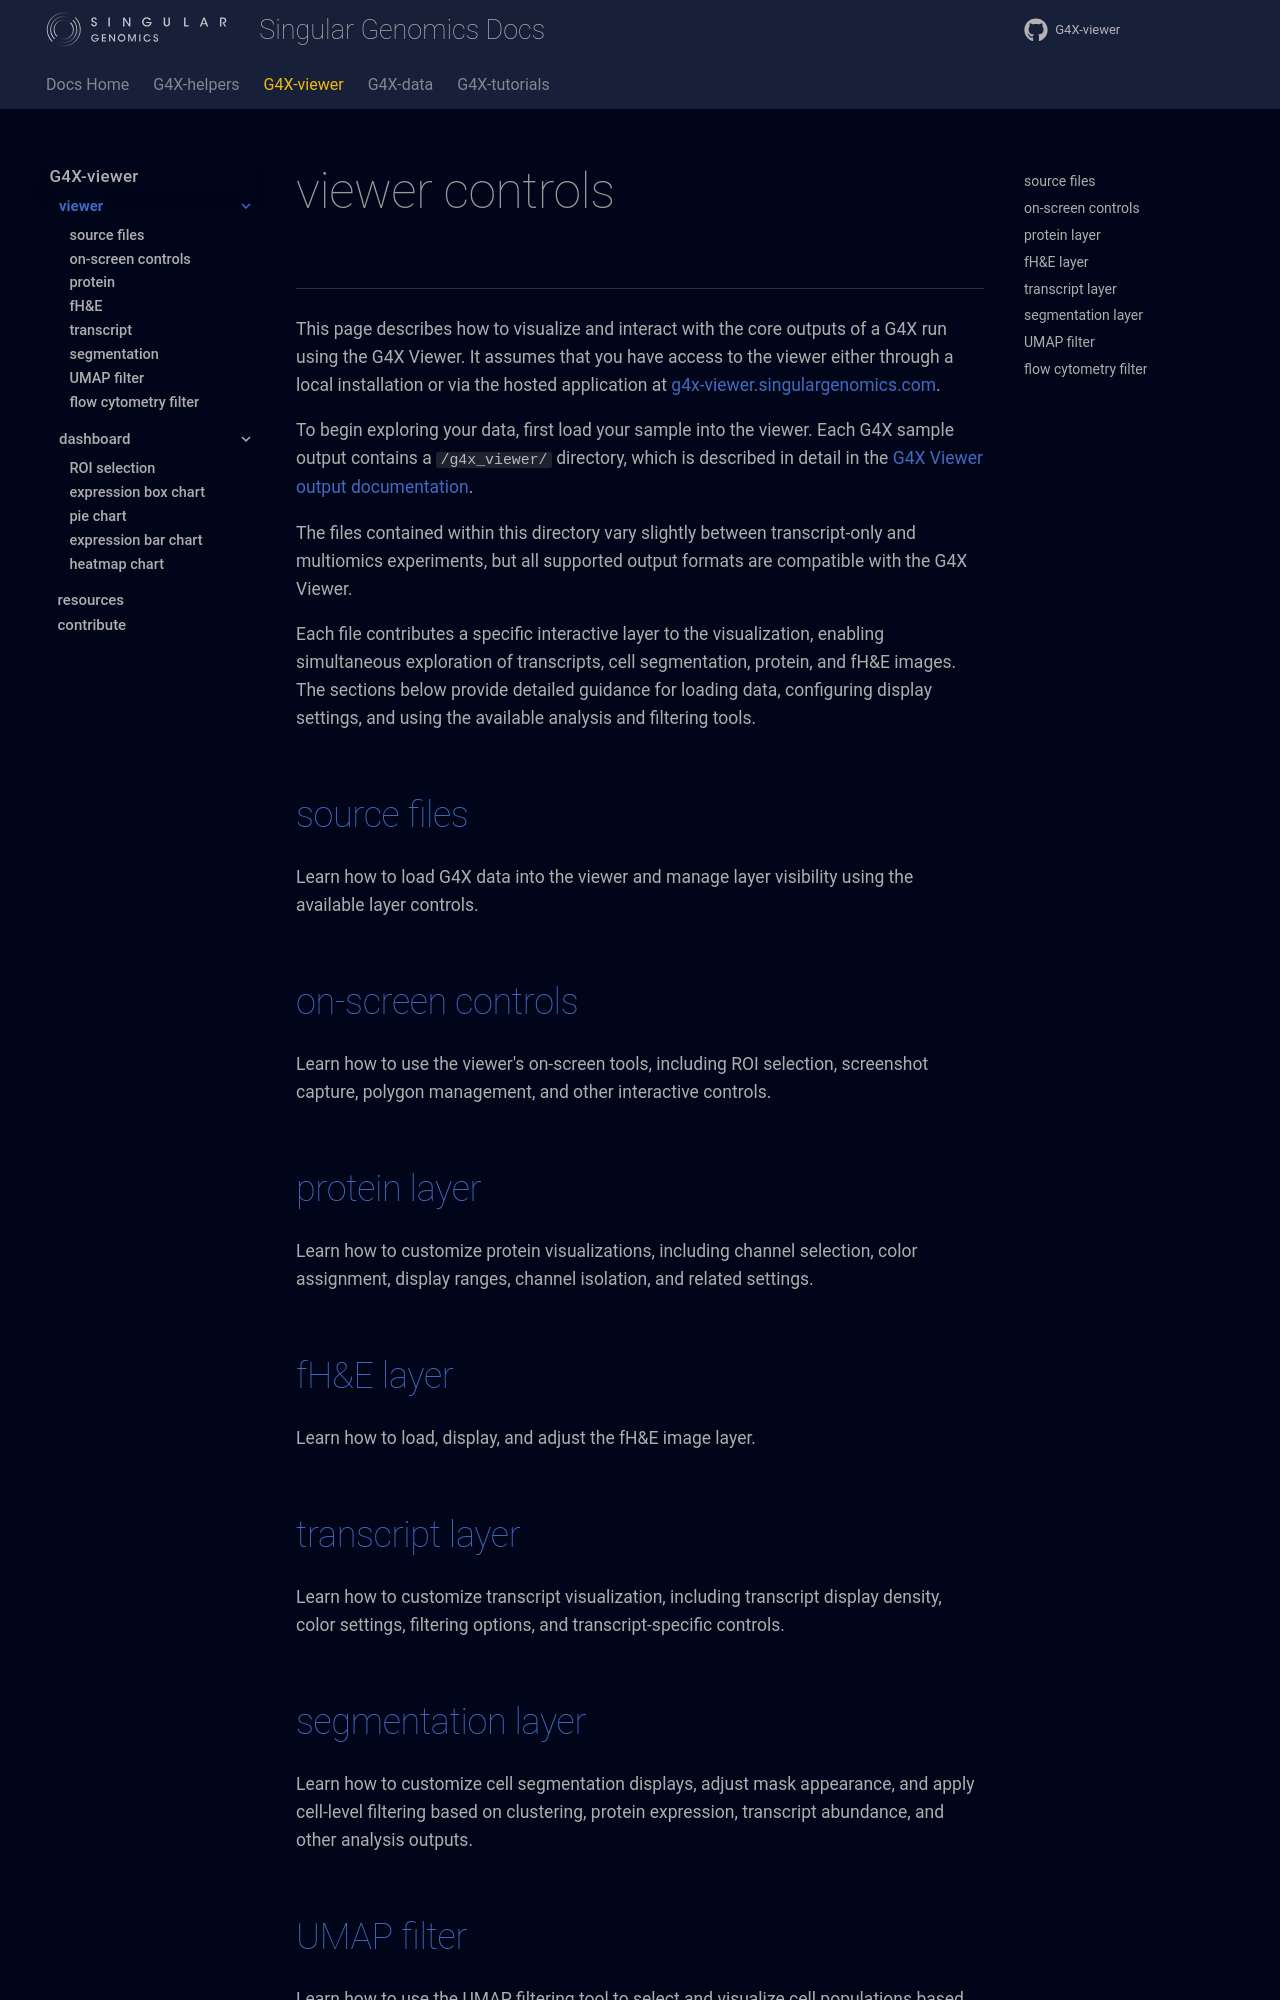

repository: Singular-Genomics/G4X-viewer · page: viewer/index.html · generator: mkdocs

# viewer controls

---

This page describes how to visualize and interact with the core outputs of a G4X run using the G4X Viewer. It assumes that you have access to the viewer either through a local installation or via the hosted application at [g4x-viewer.singulargenomics.com](https://g4x-viewer.singulargenomics.com).

To begin exploring your data, first load your sample into the viewer. Each G4X sample output contains a `/g4x_viewer/` directory, which is described in detail in the [G4X Viewer output documentation](https://docs.singulargenomics.com/g4x_data/output_files/g4x_viewer/).

The files contained within this directory vary slightly between transcript-only and multiomics experiments, but all supported output formats are compatible with the G4X Viewer.

Each file contributes a specific interactive layer to the visualization, enabling simultaneous exploration of transcripts, cell segmentation, protein, and fH&E images. The sections below provide detailed guidance for loading data, configuring display settings, and using the available analysis and filtering tools.

## [source files](./source_files.md)

Learn how to load G4X data into the viewer and manage layer visibility using the available layer controls.

## [on-screen controls](./on_screen_controls.md)

Learn how to use the viewer's on-screen tools, including ROI selection, screenshot capture, polygon management, and other interactive controls.

## [protein layer](./protein.md)

Learn how to customize protein visualizations, including channel selection, color assignment, display ranges, channel isolation, and related settings.

## [fH&E layer](./fhe.md)

Learn how to load, display, and adjust the fH&E image layer.

## [transcript layer](./transcript.md)

Learn how to customize transcript visualization, including transcript display density, color settings, filtering options, and transcript-specific controls.
